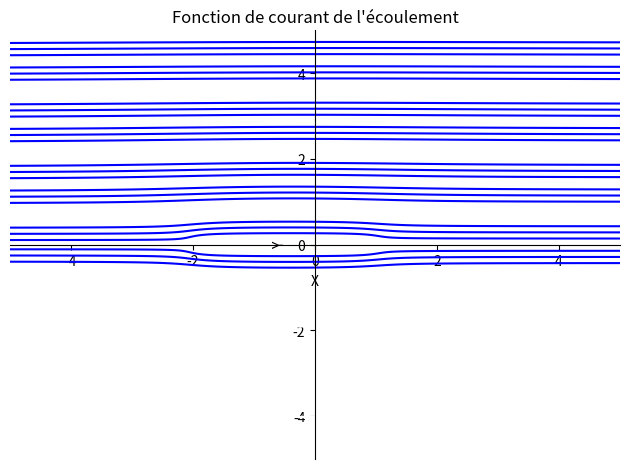

This chart was generated by the following Python code:
# ================================
# FACULTE POLYTECHNIQUE
# UNIVERSITE DE KINSHASA / UNIKIN
# ================================
# Projet de MECANIQUE DES FLUIDES
# Deuxième licence en science de
# l'ingénieur : GEI, GC, GM
# ================================
# Membres du groupe :
#     BOSOLINDO EDHIENGENE ROGER (GEI)
#     BAMPIRE NGABO DAVID (GEI)
#     ESAFE ISIMO BENJAMIN (GC)
#     KABONGO MUKENDI ODON (GM)
#     MUKENGE KOLM THADDEE (GEI)
#     TSHIMANGA KABANZA CRIS-BOAZ (GEI)
#     DEBORAH (GC)
# ================================

import sympy
import matplotlib.pyplot as plt
import numpy as np


def latex(objet):
    """Génère une section LaTeX résumant l'écoulement."""
    text = (
        f"\\section*{{Ecoulement : {objet.nom}}}\n"
        f"Potentiel complexe \\[{sympy.latex(objet.f)}\\]\n"
        f"Fonction potentielle \\[{sympy.latex(objet.phi())}\\]\n"
        f"Fonction courant \\[{sympy.latex(objet.psi())}\\]\n"
        f"Champ vectoriel \\[{sympy.latex(objet.vect_v())}\\]\n"
    )
    return text


def courant(objet, a, b, niveaux):
    """Trace les courbes de courant pour plusieurs niveaux."""
    figures = []
    for n in niveaux:
        fig = sympy.plot_implicit(objet.c_niv1(n), (objet.x, -a, a),
                                  (objet.y, -b, b), show=False,
                                  adaptive=False, depth=4)
        figures.append(fig)
    # Fusionner les figures
    fig_final = figures[0]
    for f in figures[1:]:
        fig_final.extend(f)
    fig_final.title = "Fonction de courant de l'écoulement"
    fig_final.xlabel = "X"
    fig_final.ylabel = "Y"
    return fig_final


def potentiel(objet, a, b, niveaux):
    """Trace les courbes de potentiel pour plusieurs niveaux."""
    figures = []
    for n in niveaux:
        fig = sympy.plot_implicit(objet.c_niv2(n), (objet.x, -a, a),
                                  (objet.y, -b, b), show=False)
        figures.append(fig)
    fig_final = figures[0]
    for f in figures[1:]:
        fig_final.extend(f)
    fig_final.title = "Fonction potentielle de l'écoulement"
    fig_final.xlabel = "X"
    fig_final.ylabel = "Y"
    return fig_final


def champ(objet, x_lim=(-10, 10), y_lim=(-10, 10), density=20):
    """Affiche le champ vectoriel de vitesse."""
    X, Y = np.meshgrid(
        np.linspace(x_lim[0], x_lim[1], density),
        np.linspace(y_lim[0], y_lim[1], density)
    )
    #
    dphi_x_func = sympy.lambdify((objet.x, objet.y), objet.d_phi_x)
    dphi_y_func = sympy.lambdify((objet.x, objet.y), objet.d_phi_y)
    U = dphi_x_func(X, Y)
    V = dphi_y_func(X, Y)
    plt.figure(figsize=(10, 8))
    plt.quiver(X, Y, U, V)
    plt.grid(True)
    plt.title("Champ de vitesse")
    plt.xlabel("X")
    plt.ylabel("Y")
    plt.show()


class PlanPlus:
    """Classe de base pour les écoulements potentiels 2D."""

    def __init__(self, nom: str = "PlanPlus"):
        # Initialisation des dérivées partielles
        self.d_phi_y = None
        self.d_phi_x = None
        # Initialisation de la fonction complèxe
        self.f = 0
        # Déclaration des variables symboliques
        self.x = sympy.symbols("x", real=True)
        self.y = sympy.symbols("y", real=True)
        self.z = self.x + sympy.I * self.y
        self.t = sympy.symbols("t", real=True)
        self.nom = nom

    def __add__(self, other):
        """Addition d'écoulements (potentiels complexes)."""
        f = self.f + other.f
        new_field = PlanPlus()
        new_field.f = f
        new_field.nom = f"{self.nom} et {other.nom} combinés"
        new_field.update()
        return new_field

    def update(self):
        """Met à jour les dérivées partielles du potentiel."""
        phi_expr = self.phi()
        self.d_phi_x = sympy.diff(phi_expr, self.x)
        self.d_phi_y = sympy.diff(phi_expr, self.y)

    def phi(self):
        """Fonction potentielle."""
        return sympy.re(self.f)

    def psi(self):
        """Fonction de courant."""
        return sympy.im(self.f)

    def c_niv1(self, const):
        """Courbe de niveau de la fonction de courant."""
        return sympy.Eq(self.psi(), const)

    def c_niv2(self, const):
        """Courbe de niveau de la fonction potentielle."""
        return sympy.Eq(self.phi(), const)

    def vect_v(self):
        """Champ de vitesse."""
        return sympy.Matrix([self.d_phi_x, self.d_phi_y])

    def __str__(self):
        return f"Ecoulement : {self.nom}"

    def __repr__(self):
        return self.__str__()


class EUniforme(PlanPlus):
    """Ecoulement uniforme."""

    def __init__(self, u: float = 1):
        """
        :param u: la vitesse (m/s)
        """
        super().__init__()
        self.U = u
        self.f = self.U * self.z
        self.nom = "uniforme"
        self.update()


class Puits(PlanPlus):
    """Cette classe implémente un puits
    """

    def __init__(self, a: float = 1, qv: float = 1):
        super().__init__()
        self.a = a
        self.Qv = qv
        self.f = -qv * sympy.log(self.z - a) / (2 * sympy.pi)
        self.nom = "puits"
        self.update()


class Source(PlanPlus):
    """Cette classe implémente une
    source
    """

    def __init__(self, a: float = 1, qv: float = 1):
        super().__init__()
        self.a = a
        self.Qv = qv
        self.f = qv * sympy.log(self.z + a) / (2 * sympy.pi)
        self.nom = "source"
        self.update()


if __name__ == "__main__":
    E1 = EUniforme(7)
    E2 = Puits(1, 2)
    E3 = Source(2, 2.5)

    E4 = E3 + E2
    E4.nom = "Doublet"
    E = E1 + E4

    fig1 = courant(E, 5, 5, (1, -1, -2, 2, 3, -3))
    # fig2 = potentiel(E, 5, 5, (1, -1, -2, 2, 3, -3))
    # champ(E4, (-5, 5), (-2, 2))

    fig1.show()
    # fig2.show()
    # Export LaTeX
    try:
        with open("ProjetMecaniqueFluide.tex", "w") as tex:
            tex.write("\\documentclass{article}\n"
                      "\\usepackage{amsmath}\n"
                      "\\begin{document}\n")
            tex.write(latex(E1))
            tex.write(latex(E2))
            tex.write(latex(E))
            tex.write("\\end{document}\n")
    except IOError as e:
        print(f"Erreur lors de l'écriture du fichier LaTeX : {e}")
